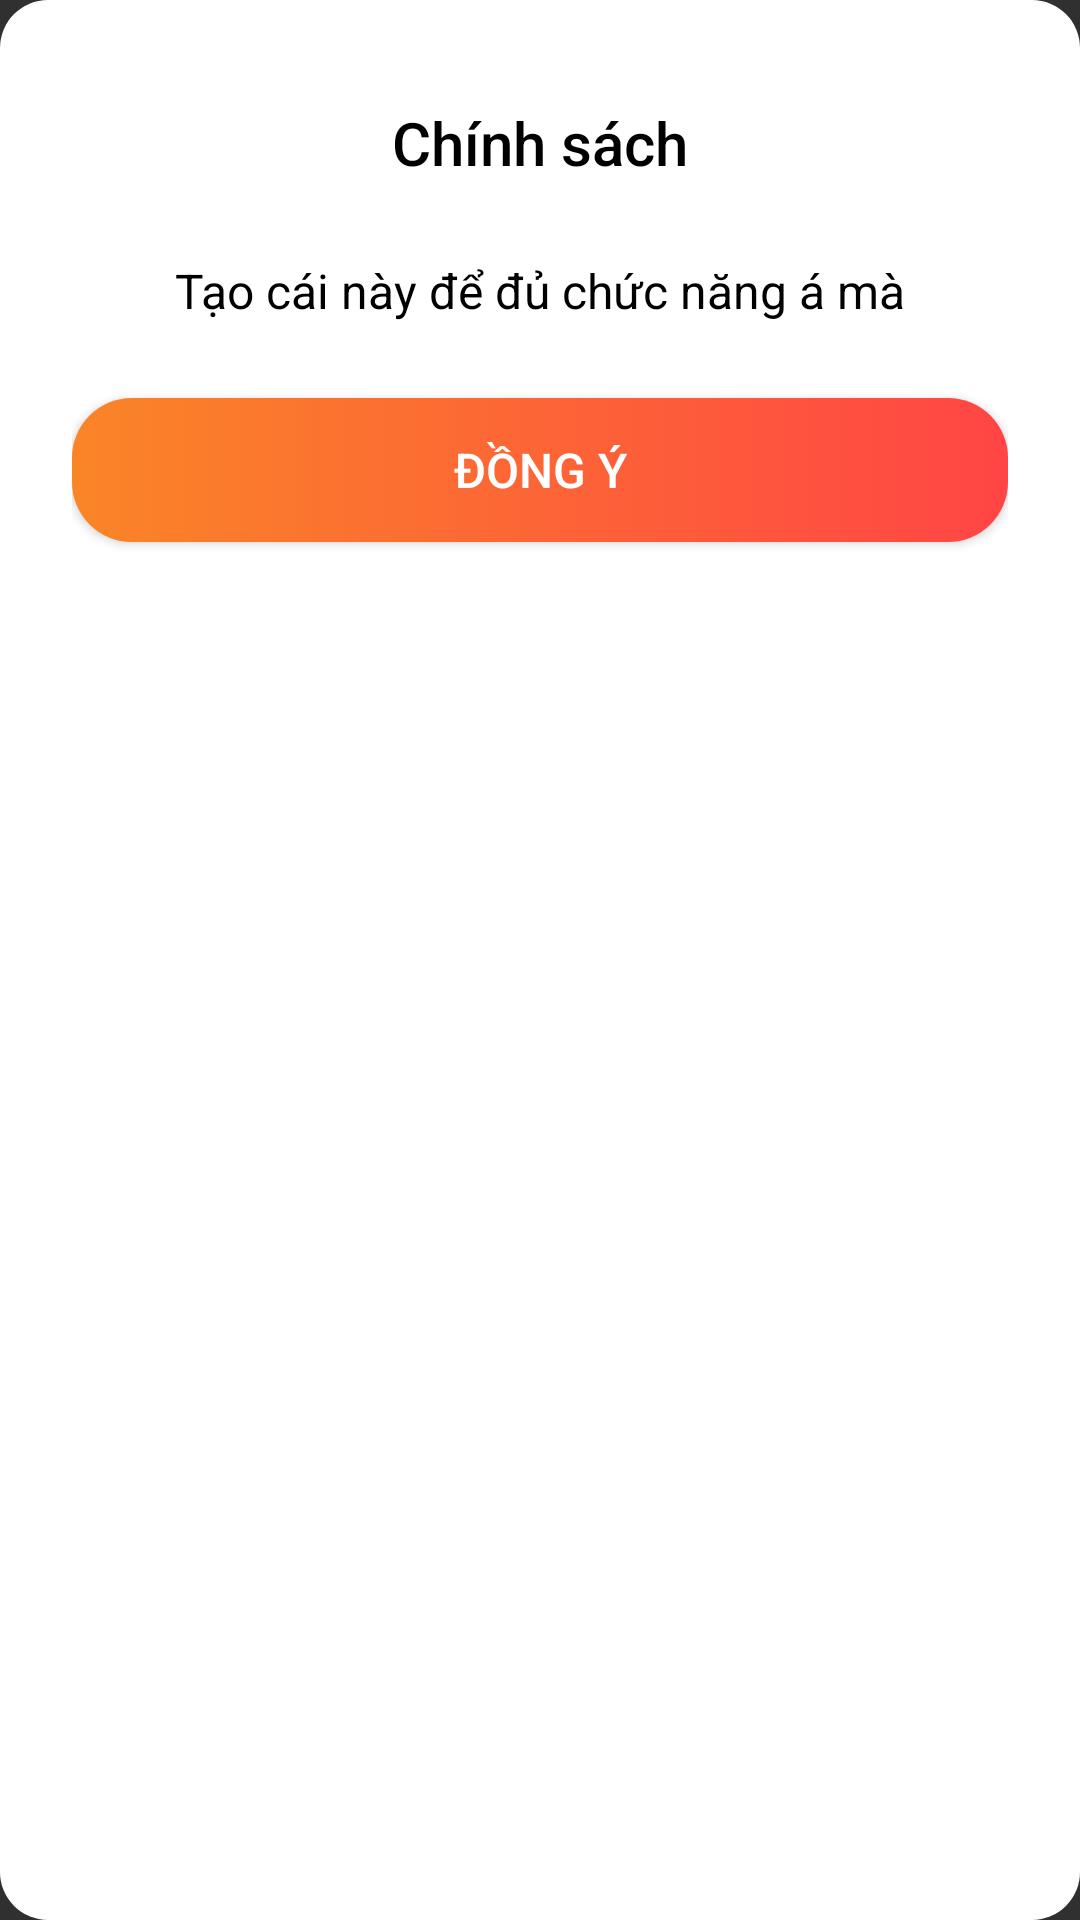

Reconstruct the res/layout file that produces this screen, plus the resources it refers to.
<!-- AndroidManifest.xml: application theme Theme.Pandora -->
<!-- res/layout/dialog_policy_setting.xml -->
<?xml version="1.0" encoding="utf-8"?>
<LinearLayout xmlns:android="http://schemas.android.com/apk/res/android"
    android:layout_width="match_parent"
    android:layout_height="wrap_content"
    android:orientation="vertical"
    android:padding="24dp"
    android:background="@drawable/dialog_background"
    android:gravity="center_horizontal">


    
    <TextView
        android:id="@+id/titleAlert"
        android:layout_width="match_parent"
        android:layout_height="wrap_content"
        android:text="@string/policy"
        android:textSize="20sp"
        android:textColor="@color/black"
        android:fontFamily="sans-serif-medium"
        android:gravity="center"
        android:layout_marginTop="10dp"
        android:layout_marginBottom="10dp"/>

    
    <TextView
        android:id="@+id/messageAlert"
        android:layout_width="match_parent"
        android:layout_height="wrap_content"
        android:text="Tạo cái này để đủ chức năng á mà"
        android:textSize="16sp"
        android:textColor="@color/black"
        android:gravity="center"
        android:layout_marginVertical="15dp"/>

    
    <Button
        android:id="@+id/btnOk"
        android:layout_width="match_parent"
        android:layout_height="wrap_content"
        android:background="@drawable/button_primary"
        android:text="@string/agree"
        android:textColor="@color/white"
        android:textSize="16sp"
        android:layout_marginTop="10dp" />
</LinearLayout>
<!-- resources referenced by this layout -->
<resources>
  <color name="black">#000000</color>
  <color name="white">#FFFFFF</color>
  <!-- drawable button_primary (drawable) -->
  <selector xmlns:android="http://schemas.android.com/apk/res/android">
      <item android:state_pressed="true" android:drawable="@drawable/rounded_press_button" />
      <item android:drawable="@drawable/rounded_button" />
  </selector>
  <!-- drawable dialog_background (drawable) -->
  <shape xmlns:android="http://schemas.android.com/apk/res/android">
      <solid android:color="@color/white" />
      <corners android:radius="16dp" />
      <padding android:left="10dp" android:right="10dp" android:top="10dp" android:bottom="10dp" />
  </shape>
  <string name="agree">Đồng ý</string>
  <string name="policy">Chính sách</string>
  <style name="Theme.Pandora" parent="Base.Theme.Pandora" />
  <!-- drawable rounded_press_button (drawable) -->
  <shape xmlns:android="http://schemas.android.com/apk/res/android">
      <solid android:color="@color/gradientEnd" />
      <corners android:radius="20dp" />
  </shape>
  <!-- drawable rounded_button (drawable) -->
  <shape xmlns:android="http://schemas.android.com/apk/res/android">
      <gradient
          android:startColor="@color/softYellow"
          android:endColor="@color/red"/>
      <corners android:radius="20dp" />
  </shape>
  <style name="Base.Theme.Pandora" parent="Theme.AppCompat.NoActionBar">
          
          
          <item name="android:statusBarColor">@color/lavender_light</item>
          <item name="android:windowLightStatusBar">true</item>
      </style>
  <color name="gradientEnd">#FFD54F</color>
  <color name="softYellow">#FA8527</color>
  <color name="red">#FF4545</color>
  <color name="lavender_light">#E6E6F6</color>
</resources>
